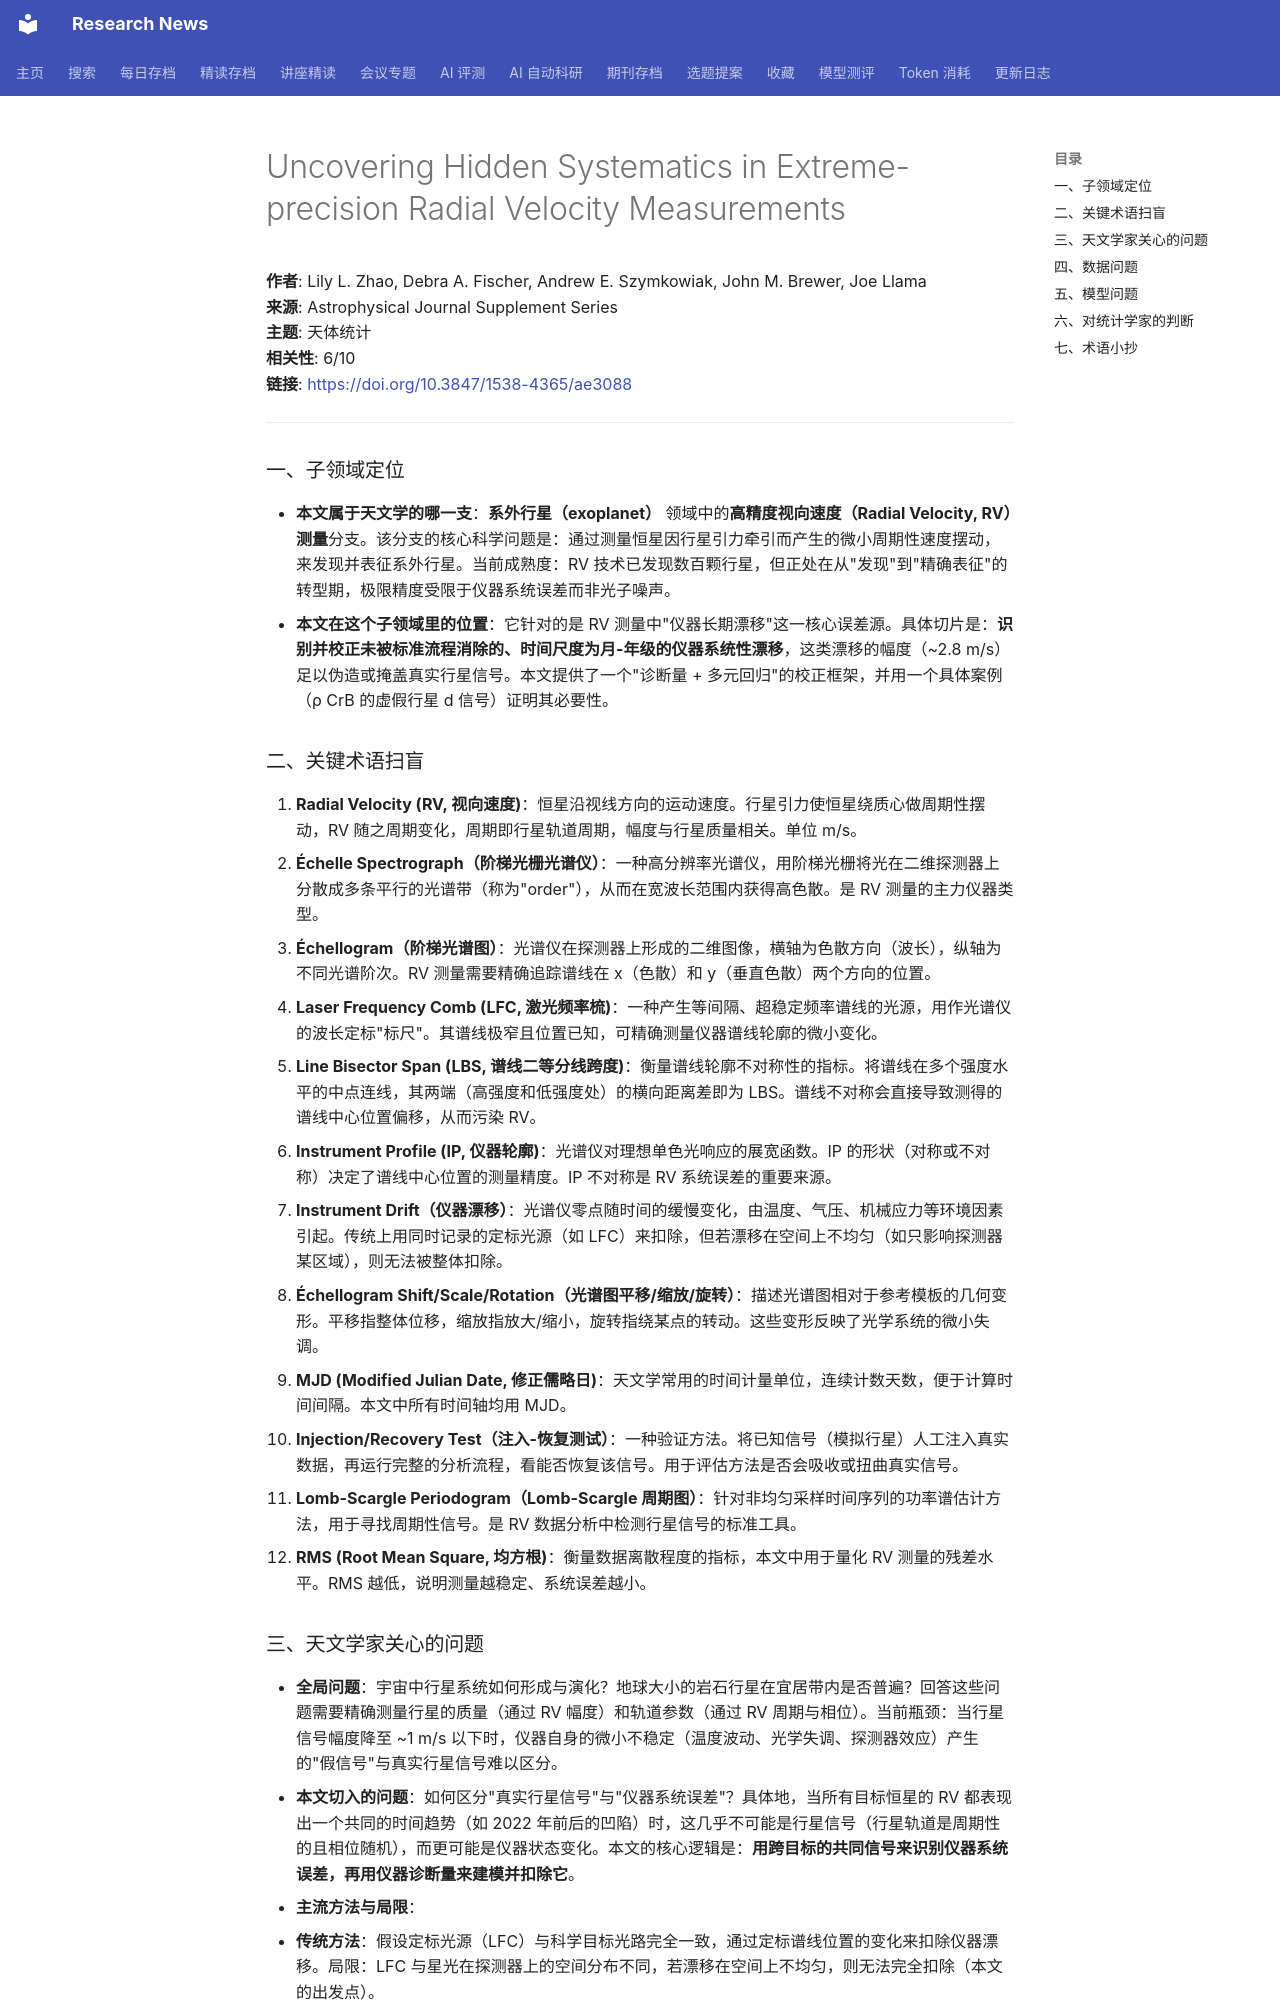

repository: cxy0714/research-news · page: deep_reads/2026-05-24-10.3847_1538-4365_ae3088/index.html · generator: mkdocs

# Uncovering Hidden Systematics in Extreme-precision Radial Velocity Measurements

**作者**: Lily L. Zhao, Debra A. Fischer, Andrew E. Szymkowiak, John M. Brewer, Joe Llama  
**来源**: Astrophysical Journal Supplement Series  
**主题**: 天体统计  
**相关性**: 6/10  
**链接**: <https://doi.org/10.3847/1538-4365/ae3088>

---

### 一、子领域定位

- **本文属于天文学的哪一支**：**系外行星（exoplanet）** 领域中的**高精度视向速度（Radial Velocity, RV）测量**分支。该分支的核心科学问题是：通过测量恒星因行星引力牵引而产生的微小周期性速度摆动，来发现并表征系外行星。当前成熟度：RV 技术已发现数百颗行星，但正处在从"发现"到"精确表征"的转型期，极限精度受限于仪器系统误差而非光子噪声。
- **本文在这个子领域里的位置**：它针对的是 RV 测量中"仪器长期漂移"这一核心误差源。具体切片是：**识别并校正未被标准流程消除的、时间尺度为月-年级的仪器系统性漂移**，这类漂移的幅度（~2.8 m/s）足以伪造或掩盖真实行星信号。本文提供了一个"诊断量 + 多元回归"的校正框架，并用一个具体案例（ρ CrB 的虚假行星 d 信号）证明其必要性。

### 二、关键术语扫盲

1. **Radial Velocity (RV, 视向速度)**：恒星沿视线方向的运动速度。行星引力使恒星绕质心做周期性摆动，RV 随之周期变化，周期即行星轨道周期，幅度与行星质量相关。单位 m/s。
2. **Échelle Spectrograph（阶梯光栅光谱仪）**：一种高分辨率光谱仪，用阶梯光栅将光在二维探测器上分散成多条平行的光谱带（称为"order"），从而在宽波长范围内获得高色散。是 RV 测量的主力仪器类型。
3. **Échellogram（阶梯光谱图）**：光谱仪在探测器上形成的二维图像，横轴为色散方向（波长），纵轴为不同光谱阶次。RV 测量需要精确追踪谱线在 x（色散）和 y（垂直色散）两个方向的位置。
4. **Laser Frequency Comb (LFC, 激光频率梳)**：一种产生等间隔、超稳定频率谱线的光源，用作光谱仪的波长定标"标尺"。其谱线极窄且位置已知，可精确测量仪器谱线轮廓的微小变化。
5. **Line Bisector Span (LBS, 谱线二等分线跨度)**：衡量谱线轮廓不对称性的指标。将谱线在多个强度水平的中点连线，其两端（高强度和低强度处）的横向距离差即为 LBS。谱线不对称会直接导致测得的谱线中心位置偏移，从而污染 RV。
6. **Instrument Profile (IP, 仪器轮廓)**：光谱仪对理想单色光响应的展宽函数。IP 的形状（对称或不对称）决定了谱线中心位置的测量精度。IP 不对称是 RV 系统误差的重要来源。
7. **Instrument Drift（仪器漂移）**：光谱仪零点随时间的缓慢变化，由温度、气压、机械应力等环境因素引起。传统上用同时记录的定标光源（如 LFC）来扣除，但若漂移在空间上不均匀（如只影响探测器某区域），则无法被整体扣除。
8. **Échellogram Shift/Scale/Rotation（光谱图平移/缩放/旋转）**：描述光谱图相对于参考模板的几何变形。平移指整体位移，缩放指放大/缩小，旋转指绕某点的转动。这些变形反映了光学系统的微小失调。
9. **MJD (Modified Julian Date, 修正儒略日)**：天文学常用的时间计量单位，连续计数天数，便于计算时间间隔。本文中所有时间轴均用 MJD。
10. **Injection/Recovery Test（注入-恢复测试）**：一种验证方法。将已知信号（模拟行星）人工注入真实数据，再运行完整的分析流程，看能否恢复该信号。用于评估方法是否会吸收或扭曲真实信号。
11. **Lomb-Scargle Periodogram（Lomb-Scargle 周期图）**：针对非均匀采样时间序列的功率谱估计方法，用于寻找周期性信号。是 RV 数据分析中检测行星信号的标准工具。
12. **RMS (Root Mean Square, 均方根)**：衡量数据离散程度的指标，本文中用于量化 RV 测量的残差水平。RMS 越低，说明测量越稳定、系统误差越小。
